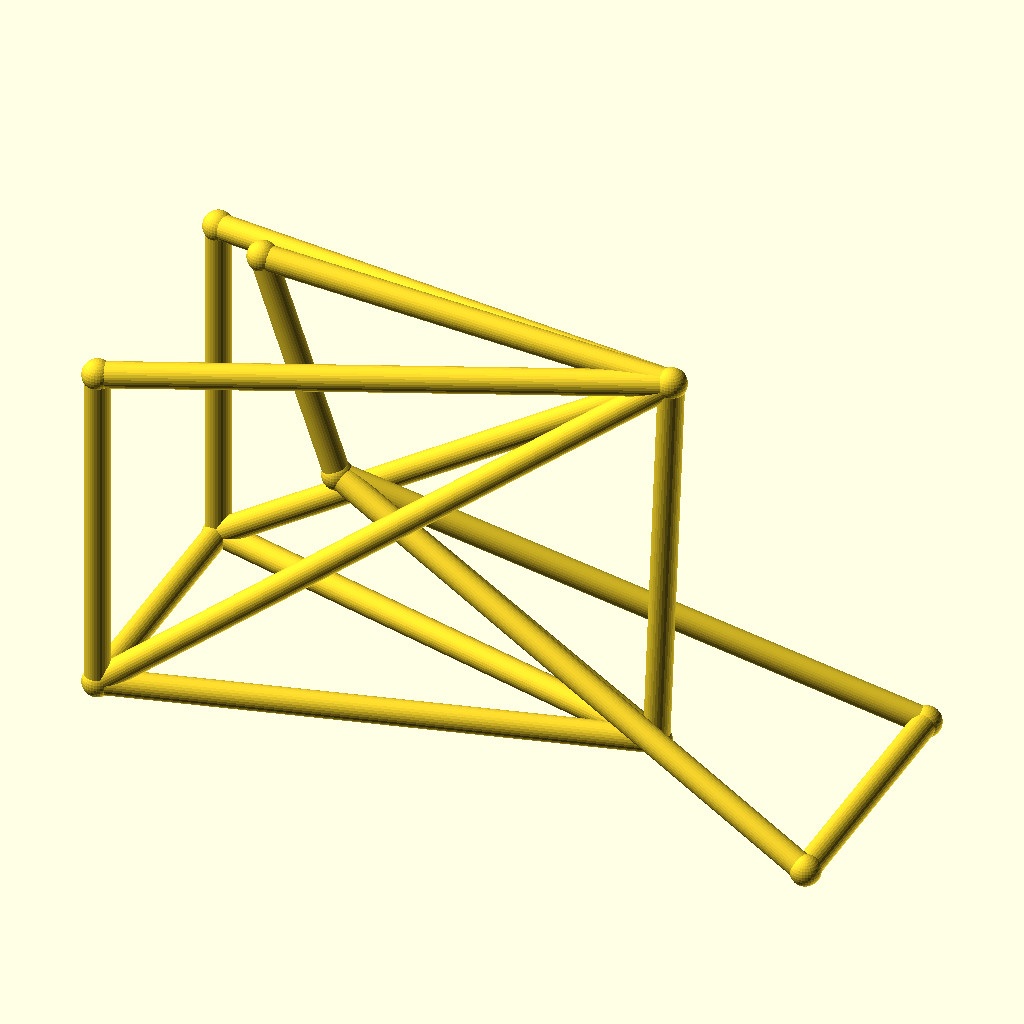
Cell 1: the model at its default parameters.
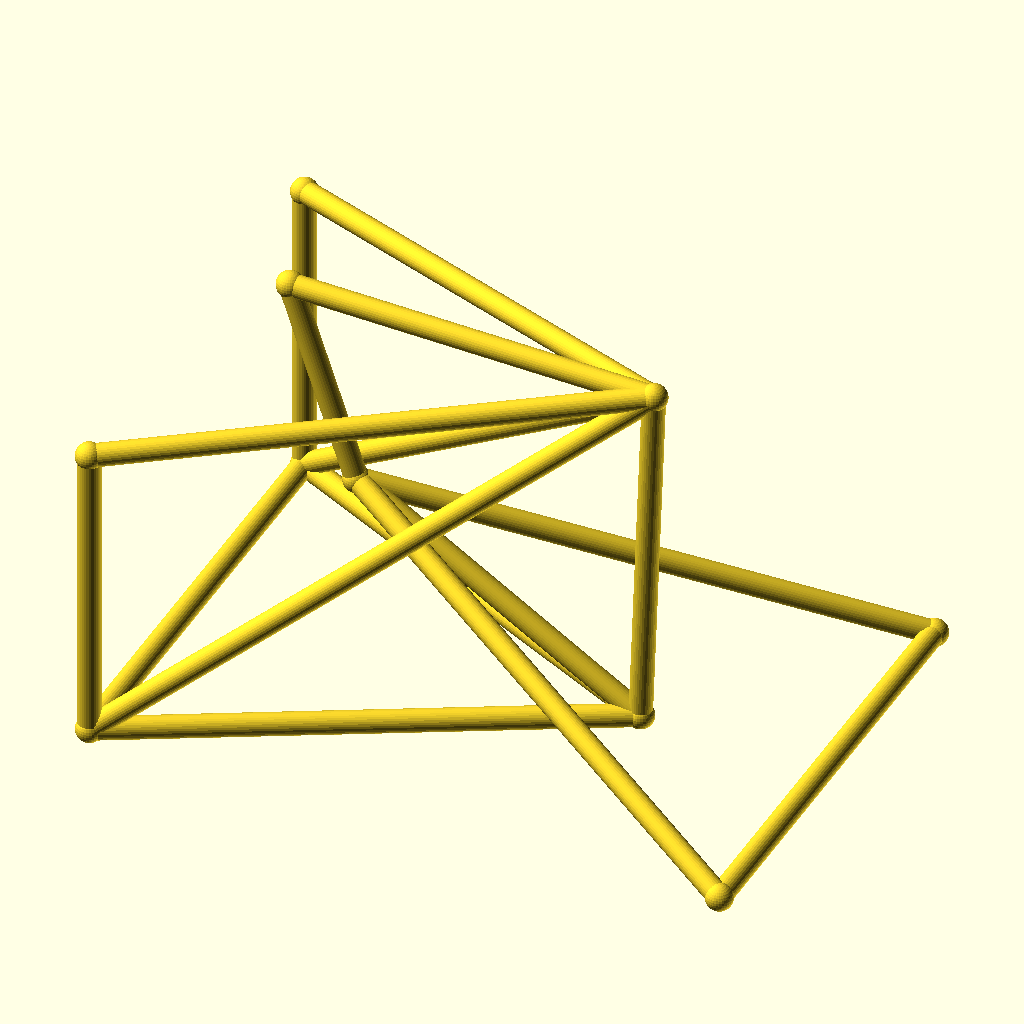
Cell 2 — track set to 104, the other parameters unchanged.
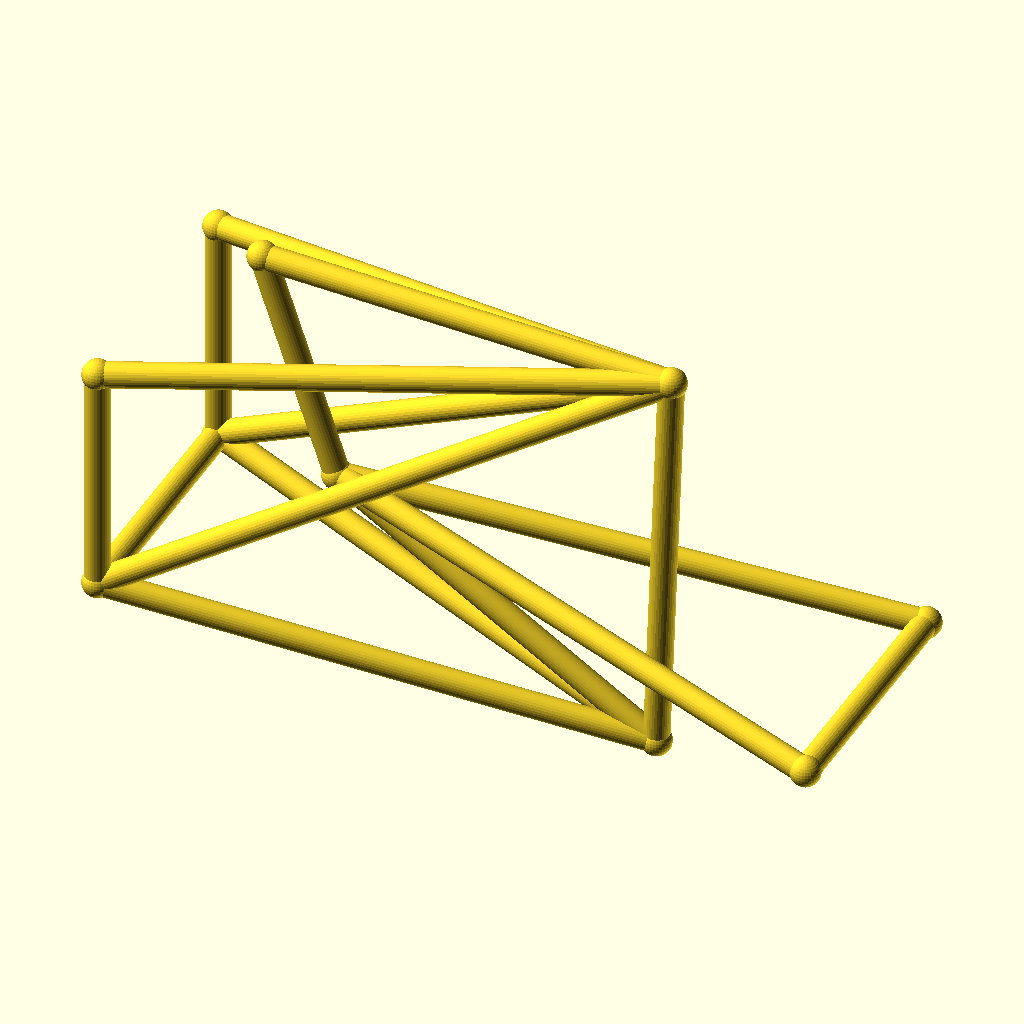
Cell 3: hub_z = 44 (everything else at default).
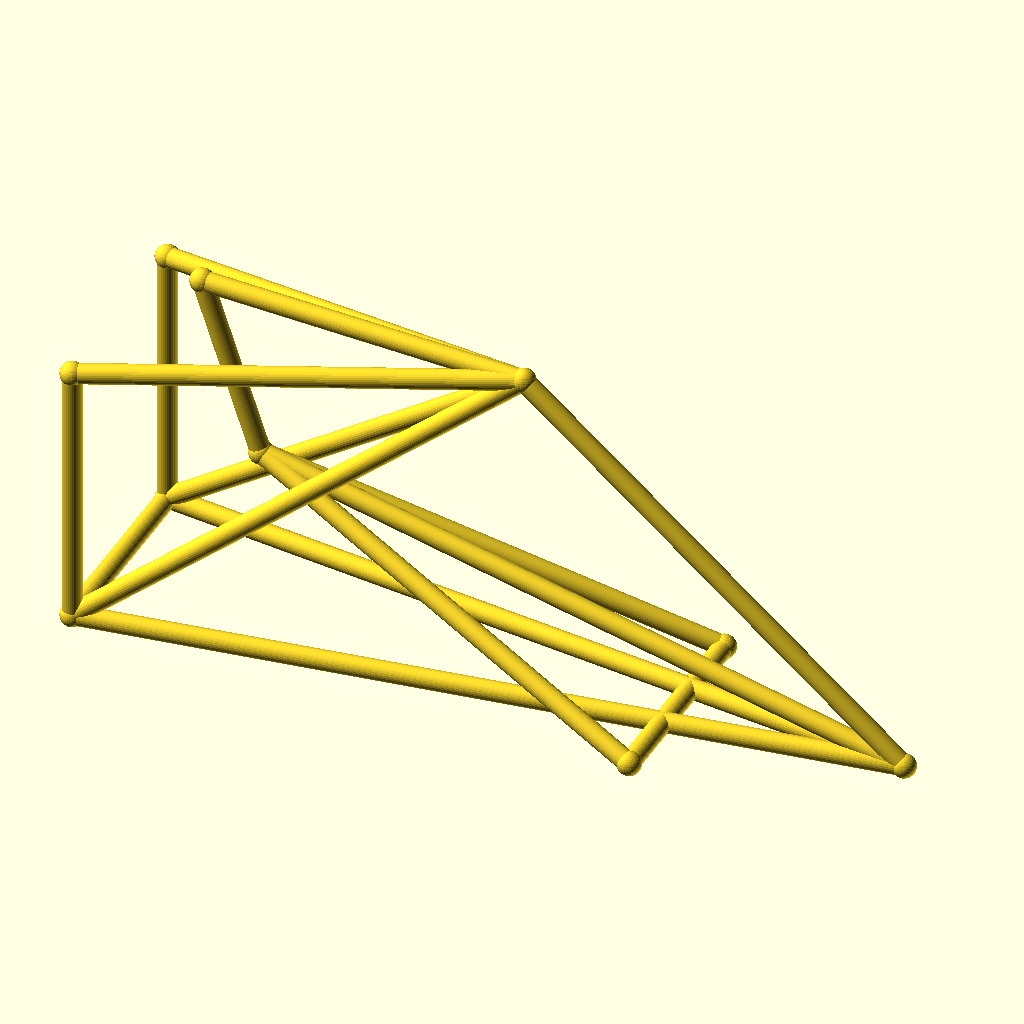
Cell 4: the same model with bb_x = 200.
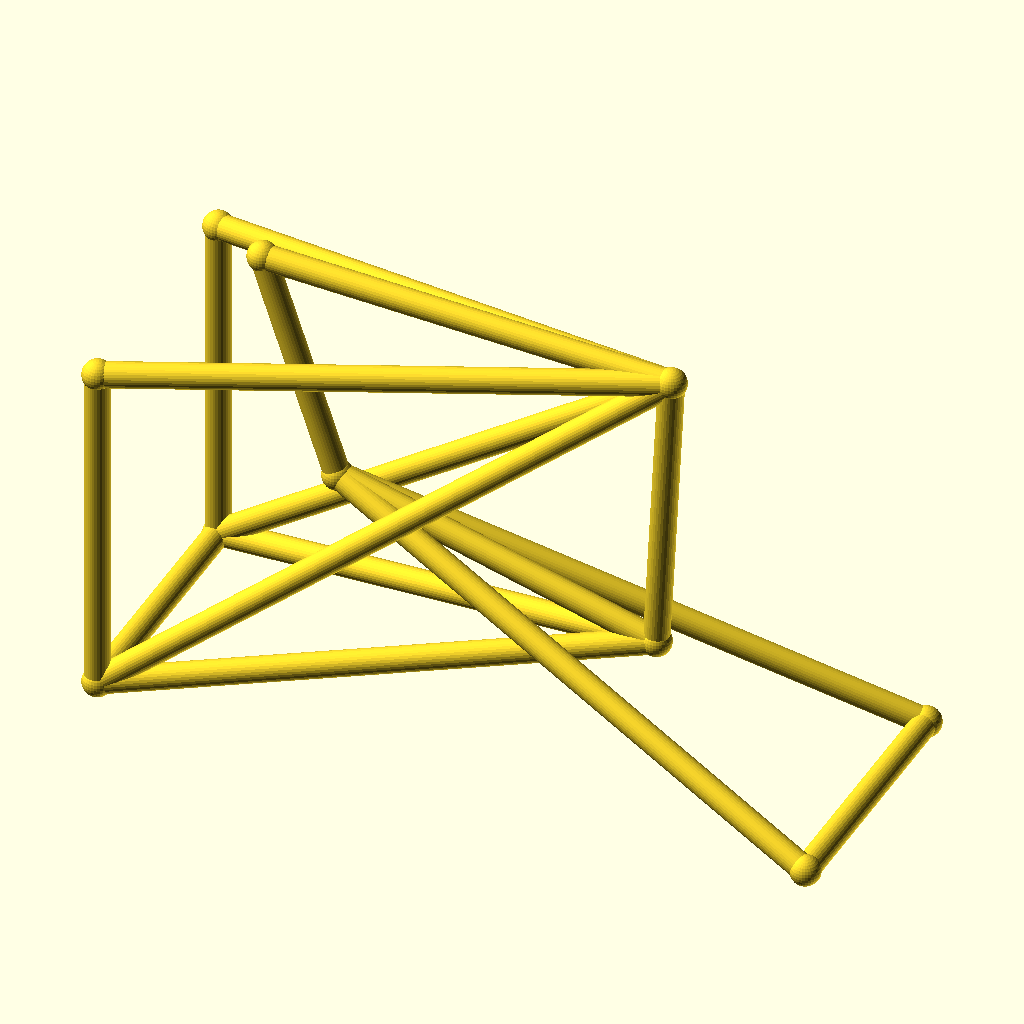
Cell 5 — bb_z set to 44, the other parameters unchanged.
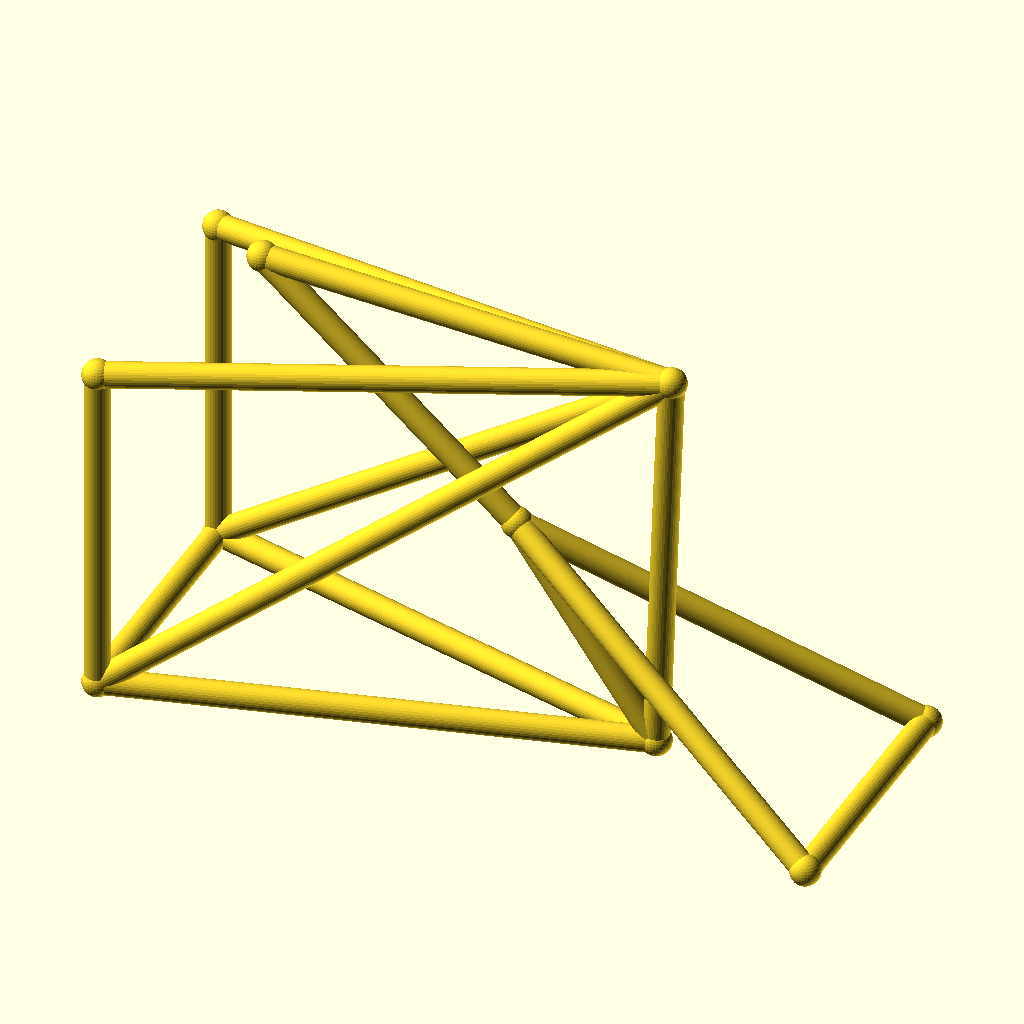
Cell 6 — ht_bot_x set to 72, the other parameters unchanged.
All cells are drawn from the same view direction (rotation 55°, 0°, 25°, orthographic, colour scheme Cornfield), but the view is re-fitted for each cell, so position and scale can differ between cells as well as the parameter.
Source of the model, optional_data/data/wire3/bikeframe/scene_0143.scad:
$fn = 32;

// ----------------------------------------------------------------------
// Bicycle frame: diamond frame, wheelbase 142 mm, with rack
// ----------------------------------------------------------------------

// --- parameters (mm) ---
track = 52;               // distance between the rear dropouts
hub_z = 22;               // wheel hub height
bb_x = 100;               // bottom bracket X
bb_z = 22;                // bottom bracket height
ht_bot_x = 36;            // head tube bottom X
ht_bot_z = 62;            // head tube bottom height
ht_top_x = 21;            // head tube top X
ht_top_z = 106;           // head tube top height
st_x = 103;               // seat cluster X
st_z = 102;               // seat cluster height
fh_x = 142;               // front hub X (wheelbase)
tube_r = 2.5;             // frame tube radius
joint_r = 3;              // joint ball radius
rack_z = 90;              // luggage rack height

bbox_x = fh_x + 2 * joint_r;  // overall X, joints included
bbox_y = track + 2 * joint_r;  // overall Y, joints included
bbox_z = 106 - hub_z + 2 * joint_r;  // overall Z, joints included
tube_d = 2 * tube_r;  // frame tube diameter
wheelbase = fh_x;  // rear axle to front hub
nodes = [[bb_x, 0, bb_z], [ht_bot_x, 0, ht_bot_z], [ht_top_x, 0, ht_top_z], [st_x, 0, st_z], [0, track / 2, hub_z], [0, -track / 2, hub_z], [fh_x, track / 2, hub_z], [fh_x, -track / 2, hub_z], [0, track / 2, rack_z], [0, -track / 2, rack_z]];

module member(a, b, r) {
  /* round stock from joint a to joint b, ends buried in the joint balls */
  d = b - a;
  length = norm(d);
  translate(a) rotate([0, acos(d[2] / length), atan2(d[1], d[0])])
    cylinder(h = length, r = r);
}

module joint(p, r) {
  /* ball at the joint centre, fatter than every member meeting there */
  translate(p) sphere(r = r);
}

/* members - each call is one graph edge */
member(nodes[1], nodes[2], tube_r);
member(nodes[1], nodes[0], tube_r);
member(nodes[2], nodes[3], tube_r);
member(nodes[3], nodes[0], tube_r);
member(nodes[0], nodes[4], tube_r);
member(nodes[0], nodes[5], tube_r);
member(nodes[3], nodes[4], tube_r);
member(nodes[3], nodes[5], tube_r);
member(nodes[1], nodes[6], tube_r);
member(nodes[1], nodes[7], tube_r);
member(nodes[6], nodes[7], tube_r);
member(nodes[4], nodes[5], tube_r);
member(nodes[3], nodes[8], tube_r);
member(nodes[3], nodes[9], tube_r);
member(nodes[8], nodes[4], tube_r);
member(nodes[9], nodes[5], tube_r);

/* joint balls */
for (p = nodes) joint(p, joint_r);
Customizer parameters (derived from the source; name, type, default, range or options):
track: number, default 52
hub_z: number, default 22
bb_x: number, default 100
bb_z: number, default 22
ht_bot_x: number, default 36
ht_bot_z: number, default 62
ht_top_x: number, default 21
ht_top_z: number, default 106
st_x: number, default 103
st_z: number, default 102
fh_x: number, default 142
tube_r: number, default 2.5
joint_r: number, default 3
rack_z: number, default 90
